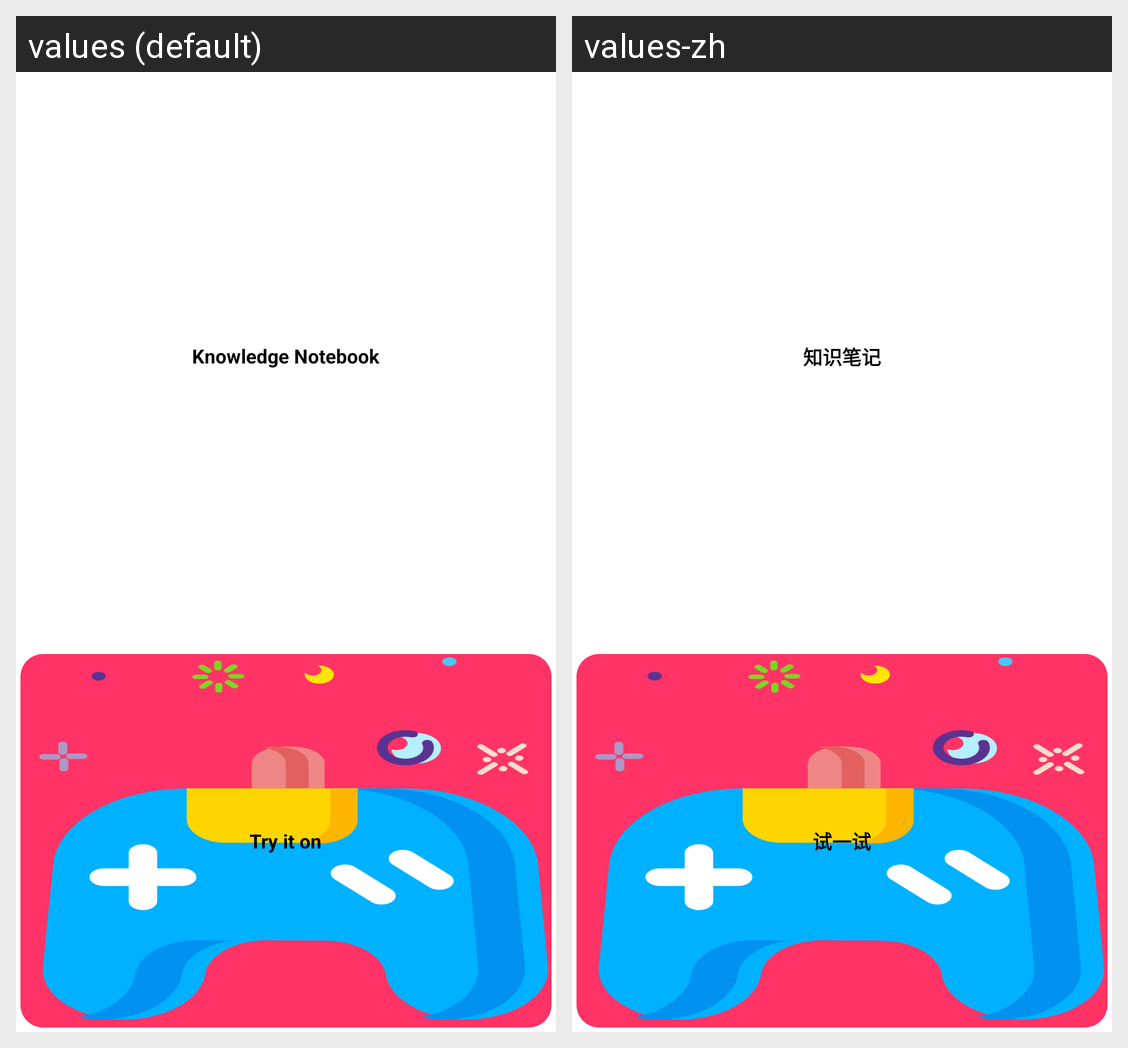

For this localized Android screen grid, give each drawn string resource with its value in every locale shown.
Android screen res/layout/hub_right.xml rendered under 2 locales, left to right: values (default), values-zh. Device: Nexus 5 (rendered at 1080×1920; each locale shown at half size, 540×960, under a caption strip naming it); theme AppTheme.
Strings drawn on this screen, with the default value and each locale's value (text and hints the layout hard-codes, and strings that could not be matched under every locale, appear in the picture but are not listed):

knowledge_notebook
  values: Knowledge Notebook
  values-zh: 知识笔记

scratch_try_factory
  values: Try it on
  values-zh: 试一试
